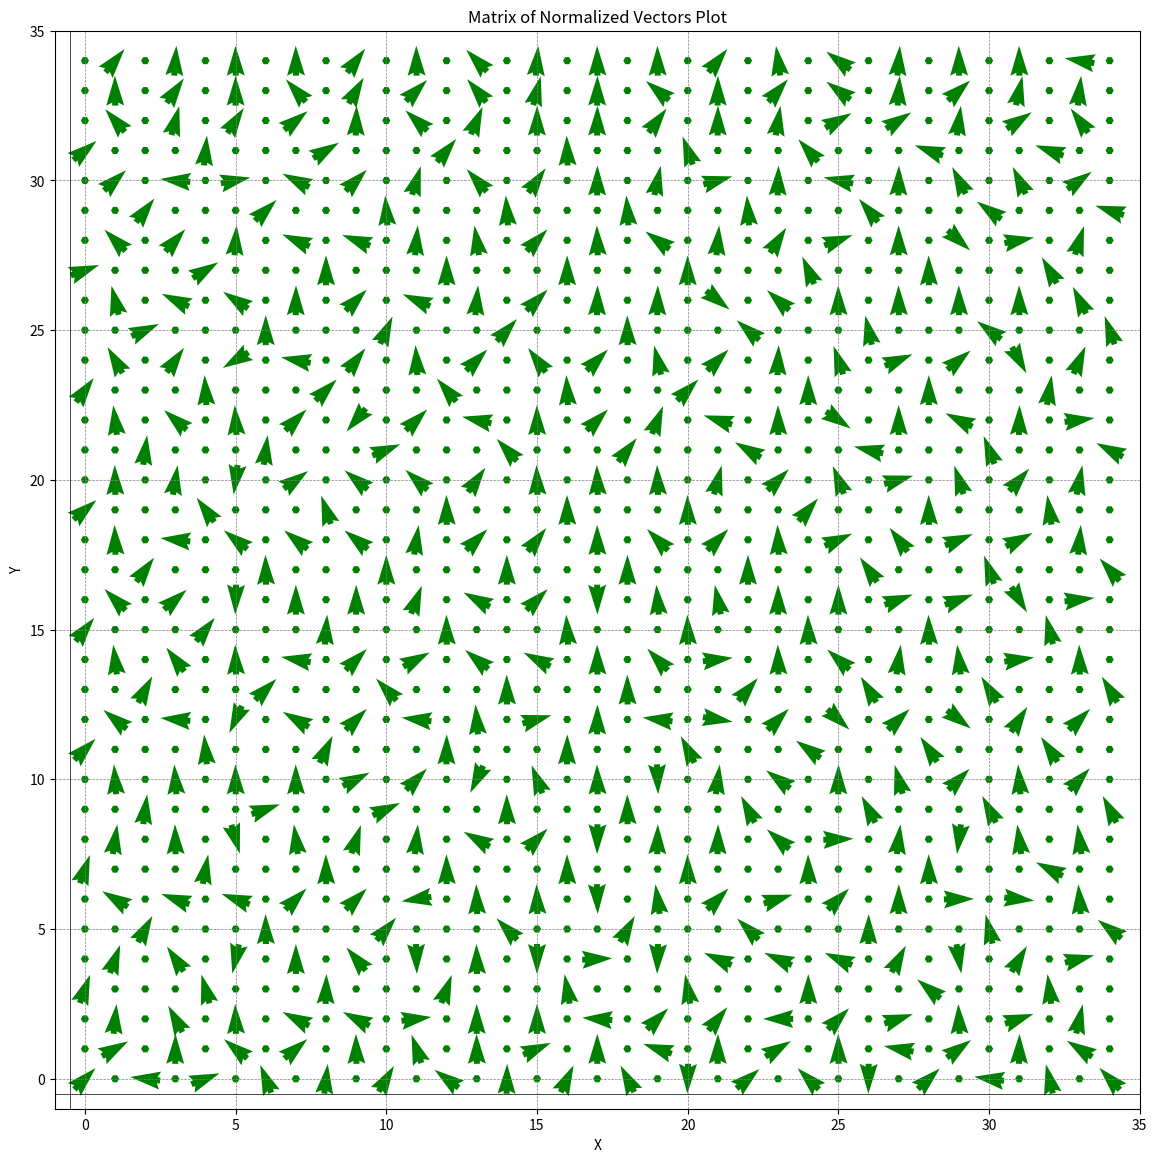

The script that saved this image:
import numpy as np
import matplotlib.pyplot as plt

def normalize_vector(vector):
    norm = np.linalg.norm(vector)
    if norm == 0:
        return vector
    return vector / norm

def plot_vectors_matrix(matrix):
    nrows, ncols, _ = matrix.shape
    for i in range(nrows):
        for j in range(ncols):
            vector = matrix[nrows - i - 1, j]
            if isinstance(vector, list) and len(vector) == 2:
                # If vector is a list of 2 vectors, plot both on top of each other
                normalized_vector1 = normalize_vector(vector[0])
                normalized_vector2 = normalize_vector(vector[1])
                plt.quiver(j, i, *normalized_vector1, scale=1, scale_units='xy', angles='xy', pivot='mid', color='blue')
                plt.quiver(j, i, *normalized_vector2, scale=1, scale_units='xy', angles='xy', pivot='mid', color='red')
            else:
                # If vector is a single vector, plot it normally
                normalized_vector = normalize_vector(vector)
                plt.quiver(j, i, *normalized_vector, scale=1, scale_units='xy', angles='xy', pivot='mid', color='green')
            # plt.text(j-0.15, i-0.15, f'{j}, {i}', color='black')

matrix_of_vectors2 = np.array([
[[-1.0,0.1],[1.0,-0.1]],[[-0.99,0.15],[0.99,0.13]],[[-0.98,0.19],[0.9,0.44]],[[-0.72,0.7],[0.84,0.55]],[[-0.95,0.31],[0.95,-0.32]],[[-1.0,0.01],[1.0,-0.03]],[[-0.97,0.23],[0.94,0.34]],[[-0.65,0.76],[0.66,0.75]],[[-0.52,-0.86],[0.6,-0.8]],[[-0.76,-0.65],[0.85,0.52]],[[-0.72,0.7],[0.71,-0.71]],[[-0.69,0.72],[0.6,0.8]],
[[-0.88,-0.48],[0.87,0.5]],[[-0.99,0.15],[0.99,-0.15]],[[-0.76,-0.65],[0.68,-0.74]],[[-1.0,0.03],[1.0,-0.02]],[[-0.72,0.69],[0.79,0.61]],[[-0.78,0.63],[0.83,-0.56]],[[-0.98,0.17],[1.0,-0.03]],[[-1.0,-0.0],[1.0,-0.03]],[[-0.98,-0.2],[0.9,0.43]],[[-0.95,-0.3],[0.97,-0.26]],[[-0.76,-0.65],[0.81,-0.59]],[[-0.75,-0.66],[0.67,-0.74]],[[-0.98,0.18],[0.97,0.24]]
])
matrix_of_vectors = np.array([
[[0.0, 0.0], [0.63,0.78], [0.0, 0.0], [0.07,1.0], [0.0, 0.0], [-0.01,1.0], [0.0, 0.0], [-0.01,1.0], [0.0, 0.0], [0.6,0.8], [0.0, 0.0], [-0.01,1.0], [0.0, 0.0], [-0.69,0.72], [0.0, 0.0], [0.08,1.0], [0.0, 0.0], [-0.01,1.0], [0.0, 0.0], [-0.01,1.0], [0.0, 0.0], [0.63,0.78], [0.0, 0.0], [-0.14,0.99], [0.0, 0.0], [-0.8,0.6], [0.0, 0.0], [0.08,1.0], [0.0, 0.0], [-0.01,1.0], [0.0, 0.0], [-0.01,1.0], [0.0, 0.0], [-0.99,0.17], [0.0, 0.0]],
[[0.0, 0.0], [-0.01,1.0], [0.0, 0.0], [0.57,0.82], [0.0, 0.0], [-0.0,1.0], [0.0, 0.0], [-0.66,0.75], [0.0, 0.0], [0.5,0.87], [0.0, 0.0], [1.0, 1.0], [0.0, 0.0], [-0.64,0.77], [0.0, 0.0], [0.25,0.97], [0.0, 0.0], [0.01,1.0], [0.0, 0.0], [-0.77,0.64], [0.0, 0.0], [0.01,1.0], [0.0, 0.0], [0.65,0.76], [0.0, 0.0], [-0.8,0.6], [0.0, 0.0], [0.07,1.0], [0.0, 0.0], [0.74,0.67], [0.0, 0.0], [0.22,0.98], [0.0, 0.0], [0.11,0.99], [0.0, 0.0]],
[[0.0, 0.0], [-0.65,0.76], [0.0, 0.0], [0.26,0.96], [0.0, 0.0], [0.54,0.84], [0.0, 0.0], [0.78,0.63], [0.0, 0.0], [0.03,1.0], [0.0, 0.0], [-0.73,0.68], [0.0, 0.0], [0.39,0.92], [0.0, 0.0], [0.01,1.0], [0.0, 0.0], [0.01,1.0], [0.0, 0.0], [0.6,0.8], [0.0, 0.0], [0.01,1.0], [0.0, 0.0], [0.16,0.99], [0.0, 0.0], [0.87,0.49], [0.0, 0.0], [0.84,0.55], [0.0, 0.0], [0.13,0.99], [0.0, 0.0], [0.83,0.55], [0.0, 0.0], [-0.59,0.81], [0.0, 0.0]],
[[0.77,0.64], [0.0, 0.0], [0.0, 0.0], [0.0, 0.0], [0.1,1.0], [0.0, 0.0], [0.0, 0.0], [0.0, 0.0], [0.85,0.52], [0.0, 0.0], [0.0, 0.0], [0.0, 0.0], [0.64,0.77], [0.0, 0.0], [0.0, 0.0], [0.0, 0.0], [-0.03,1.0], [0.0, 0.0], [0.0, 0.0], [0.0, 0.0], [-0.34,0.94], [0.0, 0.0], [0.0, 0.0], [0.0, 0.0], [-0.66,0.75], [0.0, 0.0], [0.0, 0.0], [0.0, 0.0], [-0.94,0.35], [0.0, 0.0], [0.0, 0.0], [0.0, 0.0], [-0.94,0.35], [0.0, 0.0], [0.0, 0.0]],
[[0.0, 0.0], [0.73,0.68], [0.0, 0.0], [-1.0,0.1], [0.0, 0.0], [0.98,0.2], [0.0, 0.0], [-0.89,0.45], [0.0, 0.0], [2.0, 2.0], [0.0, 0.0], [0.29,0.96], [0.0, 0.0], [-0.66,0.75], [0.0, 0.0], [0.58,0.82], [0.0, 0.0], [0.01,1.0], [0.0, 0.0], [0.21,0.98], [0.0, 0.0], [0.96,0.27], [0.0, 0.0], [0.03,1.0], [0.0, 0.0], [-0.98,0.21], [0.0, 0.0], [0.02,1.0], [0.0, 0.0], [-0.45,0.89], [0.0, 0.0], [-0.43,0.9], [0.0, 0.0], [0.81,0.58], [0.0, 0.0]],
[[0.0, 0.0], [0.0, 0.0], [0.61,0.79], [0.0, 0.0], [0.0, 0.0], [0.0, 0.0], [0.72,0.7], [0.0, 0.0], [0.0, 0.0], [0.0, 0.0], [-0.07,1.0], [0.0, 0.0], [0.0, 0.0], [0.0, 0.0], [-0.07,1.0], [0.0, 0.0], [0.0, 0.0], [0.0, 0.0], [-0.07,1.0], [0.0, 0.0], [0.0, 0.0], [0.0, 0.0], [-0.07,1.0], [0.0, 0.0], [0.0, 0.0], [0.0, 0.0], [-0.64,0.77], [0.0, 0.0], [0.0, 0.0], [0.0, 0.0], [-0.81,0.59], [0.0, 0.0], [0.0, 0.0], [0.0, 0.0], [-0.95,0.32]],
[[0.0, 0.0], [-0.7,0.71], [0.0, 0.0], [0.67,0.75], [0.0, 0.0], [0.07,1.0], [0.0, 0.0], [-0.92,0.4], [0.0, 0.0], [-0.93,0.36], [0.0, 0.0], [0.09,1.0], [0.0, 0.0], [-0.15,0.99], [0.0, 0.0], [0.69,0.73], [0.0, 0.0], [-0.03,1.0], [0.0, 0.0], [-0.8,0.59], [0.0, 0.0], [0.09,1.0], [0.0, 0.0], [0.54,0.84], [0.0, 0.0], [0.94,0.35], [0.0, 0.0], [-0.0,1.0], [0.0, 0.0], [0.74,-0.67], [0.0, 0.0], [0.98,0.19], [0.0, 0.0], [0.3,0.95], [0.0, 0.0]],
[[0.94,0.35], [0.0, 0.0], [0.0, 0.0], [0.0, 0.0], [0.85,0.53], [0.0, 0.0], [0.0, 0.0], [0.0, 0.0], [-0.0,1.0], [0.0, 0.0], [0.0, 0.0], [0.0, 0.0], [-0.0,1.0], [0.0, 0.0], [0.0, 0.0], [0.0, 0.0], [-0.0,1.0], [0.0, 0.0], [0.0, 0.0], [0.0, 0.0], [-0.0,1.0], [0.0, 0.0], [0.0, 0.0], [0.0, 0.0], [-0.4,0.92], [0.0, 0.0], [0.0, 0.0], [0.0, 0.0], [-0.01,1.0], [0.0, 0.0], [0.0, 0.0], [0.0, 0.0], [-0.5,0.87], [0.0, 0.0], [0.0, 0.0]],
[[0.0, 0.0], [-0.24,0.97], [0.0, 0.0], [-0.91,0.43], [0.0, 0.0], [-0.83,0.56], [0.0, 0.0], [0.01,1.0], [0.0, 0.0], [3.0, 3.0], [0.0, 0.0], [-0.92,0.4], [0.0, 0.0], [0.09,1.0], [0.0, 0.0], [4.0, 4.0], [0.0, 0.0], [0.02,1.0], [0.0, 0.0], [0.02,1.0], [0.0, 0.0], [0.78,-0.63], [0.0, 0.0], [-0.74,0.67], [0.0, 0.0], [-0.01,1.0], [0.0, 0.0], [-0.01,1.0], [0.0, 0.0], [-0.01,1.0], [0.0, 0.0], [-0.01,1.0], [0.0, 0.0], [-0.44,0.9], [0.0, 0.0]],
[[0.0, 0.0], [0.0, 0.0], [0.91,0.41], [0.0, 0.0], [0.0, 0.0], [0.0, 0.0], [-0.0,1.0], [0.0, 0.0], [0.0, 0.0], [0.0, 0.0], [0.41,0.91], [0.0, 0.0], [0.0, 0.0], [0.0, 0.0], [0.67,0.74], [0.0, 0.0], [0.0, 0.0], [0.0, 0.0], [-0.01,1.0], [0.0, 0.0], [0.0, 0.0], [0.0, 0.0], [-0.75,0.66], [0.0, 0.0], [0.0, 0.0], [0.0, 0.0], [-0.22,0.98], [0.0, 0.0], [0.0, 0.0], [0.0, 0.0], [-0.8,0.6], [0.0, 0.0], [0.0, 0.0], [0.0, 0.0], [-0.33,0.94]],
[[0.0, 0.0], [-0.5,0.87], [0.0, 0.0], [0.58,0.82], [0.0, 0.0], [-0.85,-0.52], [0.0, 0.0], [-0.98,0.19], [0.0, 0.0], [0.62,0.79], [0.0, 0.0], [-0.06,1.0], [0.0, 0.0], [5.0, 5.0], [0.0, 0.0], [-0.59,0.81], [0.0, 0.0], [6.0, 6.0], [0.0, 0.0], [-0.23,0.97], [0.0, 0.0], [7.0, 7.0], [0.0, 0.0], [0.04,1.0], [0.0, 0.0], [-0.32,0.95], [0.0, 0.0], [0.92,0.39], [0.0, 0.0], [0.77,0.64], [0.0, 0.0], [0.48,-0.88], [0.0, 0.0], [0.4,0.92], [0.0, 0.0]],
[[0.59,0.81], [0.0, 0.0], [0.0, 0.0], [0.0, 0.0], [-0.06,1.0], [0.0, 0.0], [0.0, 0.0], [0.0, 0.0], [0.71,0.71], [0.0, 0.0], [0.0, 0.0], [0.0, 0.0], [-0.64,0.77], [0.0, 0.0], [0.0, 0.0], [0.0, 0.0], [-0.05,1.0], [0.0, 0.0], [0.0, 0.0], [0.0, 0.0], [0.71,0.71], [0.0, 0.0], [0.0, 0.0], [0.0, 0.0], [-0.0,1.0], [0.0, 0.0], [0.0, 0.0], [0.0, 0.0], [-0.0,1.0], [0.0, 0.0], [0.0, 0.0], [0.0, 0.0], [0.16,0.99], [0.0, 0.0], [0.0, 0.0]],
[[0.0, 0.0], [-0.12,0.99], [0.0, 0.0], [-0.75,0.66], [0.0, 0.0], [-0.06,1.0], [0.0, 0.0], [8.0, 8.0], [0.0, 0.0], [-0.64,-0.77], [0.0, 0.0], [0.71,0.7], [0.0, 0.0], [-0.98,0.22], [0.0, 0.0], [-0.01,1.0], [0.0, 0.0], [9.0, 9.0], [0.0, 0.0], [0.37,0.93], [0.0, 0.0], [-0.95,0.31], [0.0, 0.0], [-0.01,1.0], [0.0, 0.0], [0.82,-0.57], [0.0, 0.0], [-0.0,1.0], [0.0, 0.0], [-0.89,0.45], [0.0, 0.0], [0.02,1.0], [0.0, 0.0], [0.99,0.13], [0.0, 0.0]],
[[0.0, 0.0], [0.0, 0.0], [0.13,0.99], [0.0, 0.0], [0.0, 0.0], [0.0, 0.0], [0.13,0.99], [0.0, 0.0], [0.0, 0.0], [0.0, 0.0], [0.93,0.38], [0.0, 0.0], [0.0, 0.0], [0.0, 0.0], [-0.67,0.74], [0.0, 0.0], [0.0, 0.0], [0.0, 0.0], [0.62,0.79], [0.0, 0.0], [0.0, 0.0], [0.0, 0.0], [-0.86,0.51], [0.0, 0.0], [0.0, 0.0], [0.0, 0.0], [-0.97,0.23], [0.0, 0.0], [0.0, 0.0], [0.0, 0.0], [-0.36,0.93], [0.0, 0.0], [0.0, 0.0], [0.0, 0.0], [-0.89,0.46]],
[[0.0, 0.0], [-0.02,1.0], [0.0, 0.0], [0.16,0.99], [0.0, 0.0], [-0.13,-0.99], [0.0, 0.0], [0.81,0.59], [0.0, 0.0], [-0.77,0.64], [0.0, 0.0], [-0.74,0.68], [0.0, 0.0], [0.58,0.82], [0.0, 0.0], [-0.03,1.0], [0.0, 0.0], [-0.03,1.0], [0.0, 0.0], [-0.03,1.0], [0.0, 0.0], [0.26,0.97], [0.0, 0.0], [10.0, 10.0], [0.0, 0.0], [-0.37,0.93], [0.0, 0.0], [0.96,0.28], [0.0, 0.0], [-0.31,0.95], [0.0, 0.0], [0.66,0.75], [0.0, 0.0], [0.19,0.98], [0.0, 0.0]],
[[0.76,0.65], [0.0, 0.0], [0.0, 0.0], [0.0, 0.0], [-0.59,0.81], [0.0, 0.0], [0.0, 0.0], [0.0, 0.0], [-0.32,0.95], [0.0, 0.0], [0.0, 0.0], [0.0, 0.0], [-0.01,1.0], [0.0, 0.0], [0.0, 0.0], [0.0, 0.0], [-0.01,1.0], [0.0, 0.0], [0.0, 0.0], [0.0, 0.0], [-0.01,1.0], [0.0, 0.0], [0.0, 0.0], [0.0, 0.0], [0.65,0.76], [0.0, 0.0], [0.0, 0.0], [0.0, 0.0], [-0.01,1.0], [0.0, 0.0], [0.0, 0.0], [0.0, 0.0], [-0.14,0.99], [0.0, 0.0], [0.0, 0.0]],
[[0.0, 0.0], [-0.03,1.0], [0.0, 0.0], [-0.99,0.11], [0.0, 0.0], [-0.78,0.63], [0.0, 0.0], [-0.78,0.63], [0.0, 0.0], [-0.78,0.63], [0.0, 0.0], [0.15,0.99], [0.0, 0.0], [12.0, 12.0], [0.0, 0.0], [0.62,0.79], [0.0, 0.0], [-0.01,1.0], [0.0, 0.0], [-0.7,0.72], [0.0, 0.0], [0.7,0.71], [0.0, 0.0], [-0.04,1.0], [0.0, 0.0], [0.91,0.41], [0.0, 0.0], [-0.6,0.8], [0.0, 0.0], [0.92,0.38], [0.0, 0.0], [0.89,0.45], [0.0, 0.0], [0.09,1.0], [0.0, 0.0]],
[[0.0, 0.0], [0.0, 0.0], [0.59,0.81], [0.0, 0.0], [0.0, 0.0], [0.0, 0.0], [-0.02,1.0], [0.0, 0.0], [0.0, 0.0], [0.0, 0.0], [-0.0,1.0], [0.0, 0.0], [0.0, 0.0], [0.0, 0.0], [-0.0,1.0], [0.0, 0.0], [0.0, 0.0], [0.0, 0.0], [-0.0,1.0], [0.0, 0.0], [0.0, 0.0], [0.0, 0.0], [-0.0,1.0], [0.0, 0.0], [0.0, 0.0], [0.0, 0.0], [-0.57,0.82], [0.0, 0.0], [0.0, 0.0], [0.0, 0.0], [-0.33,0.94], [0.0, 0.0], [0.0, 0.0], [0.0, 0.0], [-0.66,0.75]],
[[0.0, 0.0], [-0.7,0.71], [0.0, 0.0], [0.75,0.66], [0.0, 0.0], [-0.03,-1.0], [0.0, 0.0], [-0.0,1.0], [0.0, 0.0], [-0.0,1.0], [0.0, 0.0], [0.36,0.93], [0.0, 0.0], [-0.88,0.48], [0.0, 0.0], [13.0, 13.0], [0.0, 0.0], [0.01,-1.0], [0.0, 0.0], [-0.08,1.0], [0.0, 0.0], [-0.2,0.98], [0.0, 0.0], [-0.0,1.0], [0.0, 0.0], [-0.0,1.0], [0.0, 0.0], [0.94,0.35], [0.0, 0.0], [0.94,0.35], [0.0, 0.0], [0.52,-0.86], [0.0, 0.0], [0.99,0.12], [0.0, 0.0]],
[[0.62,0.79], [0.0, 0.0], [0.0, 0.0], [0.0, 0.0], [0.62,0.79], [0.0, 0.0], [0.0, 0.0], [0.0, 0.0], [0.08,1.0], [0.0, 0.0], [0.0, 0.0], [0.0, 0.0], [-0.01,1.0], [0.0, 0.0], [0.0, 0.0], [0.0, 0.0], [-0.06,1.0], [0.0, 0.0], [0.0, 0.0], [0.0, 0.0], [-0.02,1.0], [0.0, 0.0], [0.0, 0.0], [0.0, 0.0], [-0.02,1.0], [0.0, 0.0], [0.0, 0.0], [0.0, 0.0], [-0.02,1.0], [0.0, 0.0], [0.0, 0.0], [0.0, 0.0], [-0.24,0.97], [0.0, 0.0], [0.0, 0.0]],
[[0.0, 0.0], [-0.12,0.99], [0.0, 0.0], [-0.6,0.8], [0.0, 0.0], [-0.03,1.0], [0.0, 0.0], [-0.98,0.18], [0.0, 0.0], [14.0, 14.0], [0.0, 0.0], [0.88,0.48], [0.0, 0.0], [-0.77,0.64], [0.0, 0.0], [-0.89,0.46], [0.0, 0.0], [-0.01,1.0], [0.0, 0.0], [-0.68,0.73], [0.0, 0.0], [0.99,0.12], [0.0, 0.0], [-0.02,1.0], [0.0, 0.0], [-0.74,0.67], [0.0, 0.0], [0.14,0.99], [0.0, 0.0], [-0.12,0.99], [0.0, 0.0], [0.99,0.14], [0.0, 0.0], [-0.02,1.0], [0.0, 0.0]],
[[0.0, 0.0], [0.0, 0.0], [0.47,0.88], [0.0, 0.0], [0.0, 0.0], [0.0, 0.0], [0.71,0.71], [0.0, 0.0], [0.0, 0.0], [0.0, 0.0], [-0.68,0.73], [0.0, 0.0], [0.0, 0.0], [0.0, 0.0], [-0.01,1.0], [0.0, 0.0], [0.0, 0.0], [0.0, 0.0], [-0.01,1.0], [0.0, 0.0], [0.0, 0.0], [0.0, 0.0], [0.65,0.76], [0.0, 0.0], [0.0, 0.0], [0.0, 0.0], [-0.52,0.86], [0.0, 0.0], [0.0, 0.0], [0.0, 0.0], [-0.52,0.86], [0.0, 0.0], [0.0, 0.0], [0.0, 0.0], [-0.52,0.86]],
[[0.0, 0.0], [-0.77,0.63], [0.0, 0.0], [-1.0,0.1], [0.0, 0.0], [-0.42,-0.91], [0.0, 0.0], [-0.86,0.5], [0.0, 0.0], [15.0, 15.0], [0.0, 0.0], [-0.99,0.12], [0.0, 0.0], [-0.08,1.0], [0.0, 0.0], [0.96,0.28], [0.0, 0.0], [0.01,1.0], [0.0, 0.0], [-0.99,0.13], [0.0, 0.0], [0.99,-0.16], [0.0, 0.0], [16.0, 16.0], [0.0, 0.0], [0.73,-0.68], [0.0, 0.0], [0.72,0.69], [0.0, 0.0], [0.79,-0.61], [0.0, 0.0], [0.54,0.84], [0.0, 0.0], [17.0, 17.0], [0.0, 0.0]],
[[0.71,0.71], [0.0, 0.0], [0.0, 0.0], [0.0, 0.0], [-0.09,1.0], [0.0, 0.0], [0.0, 0.0], [0.0, 0.0], [0.43,0.9], [0.0, 0.0], [0.0, 0.0], [0.0, 0.0], [0.01,1.0], [0.0, 0.0], [0.0, 0.0], [0.0, 0.0], [0.01,1.0], [0.0, 0.0], [0.0, 0.0], [0.0, 0.0], [-0.46,0.89], [0.0, 0.0], [0.0, 0.0], [0.0, 0.0], [-0.81,0.58], [0.0, 0.0], [0.0, 0.0], [0.0, 0.0], [-0.56,0.83], [0.0, 0.0], [0.0, 0.0], [0.0, 0.0], [-0.56,0.83], [0.0, 0.0], [0.0, 0.0]],
[[0.0, 0.0], [-0.07,1.0], [0.0, 0.0], [-0.07,1.0], [0.0, 0.0], [-0.01,1.0], [0.0, 0.0], [-0.01,1.0], [0.0, 0.0], [0.89,0.45], [0.0, 0.0], [0.7,0.72], [0.0, 0.0], [-0.43,-0.9], [0.0, 0.0], [-0.36,0.93], [0.0, 0.0], [-0.02,1.0], [0.0, 0.0], [0.04,-1.0], [0.0, 0.0], [0.13,0.99], [0.0, 0.0], [-0.8,0.6], [0.0, 0.0], [0.01,1.0], [0.0, 0.0], [-0.26,0.96], [0.0, 0.0], [19.0, 19.0], [0.0, 0.0], [-0.08,1.0], [0.0, 0.0], [0.68,0.73], [0.0, 0.0]],
[[0.0, 0.0], [0.0, 0.0], [0.13,0.99], [0.0, 0.0], [0.0, 0.0], [0.0, 0.0], [0.94,0.33], [0.0, 0.0], [0.0, 0.0], [0.0, 0.0], [0.91,0.42], [0.0, 0.0], [0.0, 0.0], [0.0, 0.0], [-0.01,1.0], [0.0, 0.0], [0.0, 0.0], [0.0, 0.0], [-0.01,1.0], [0.0, 0.0], [0.0, 0.0], [0.0, 0.0], [-0.46,0.89], [0.0, 0.0], [0.0, 0.0], [0.0, 0.0], [-0.46,0.89], [0.0, 0.0], [0.0, 0.0], [0.0, 0.0], [-0.46,0.89], [0.0, 0.0], [0.0, 0.0], [0.0, 0.0], [-0.46,0.89]],
[[0.0, 0.0], [0.15,0.99], [0.0, 0.0], [-0.02,1.0], [0.0, 0.0], [0.28,-0.96], [0.0, 0.0], [-0.13,0.99], [0.0, 0.0], [0.32,0.95], [0.0, 0.0], [0.1,1.0], [0.0, 0.0], [-0.87,0.5], [0.0, 0.0], [20.0, 20.0], [0.0, 0.0], [-0.01,-1.0], [0.0, 0.0], [0.02,1.0], [0.0, 0.0], [0.02,1.0], [0.0, 0.0], [-0.75,0.66], [0.0, 0.0], [1.0,0.04], [0.0, 0.0], [0.12,0.99], [0.0, 0.0], [-0.13,-0.99], [0.0, 0.0], [-0.13,0.99], [0.0, 0.0], [-0.13,0.99], [0.0, 0.0]],
[[0.33,0.95], [0.0, 0.0], [0.0, 0.0], [0.0, 0.0], [0.18,0.98], [0.0, 0.0], [0.0, 0.0], [0.0, 0.0], [-0.01,1.0], [0.0, 0.0], [0.0, 0.0], [0.0, 0.0], [-0.01,1.0], [0.0, 0.0], [0.0, 0.0], [0.0, 0.0], [-0.01,1.0], [0.0, 0.0], [0.0, 0.0], [0.0, 0.0], [-0.01,1.0], [0.0, 0.0], [0.0, 0.0], [0.0, 0.0], [-0.01,1.0], [0.0, 0.0], [0.0, 0.0], [0.0, 0.0], [-0.01,1.0], [0.0, 0.0], [0.0, 0.0], [0.0, 0.0], [-0.89,0.46], [0.0, 0.0], [0.0, 0.0]],
[[0.0, 0.0], [-0.85,0.52], [0.0, 0.0], [-0.94,0.35], [0.0, 0.0], [-0.94,0.35], [0.0, 0.0], [21.0, 21.0], [0.0, 0.0], [22.0, 22.0], [0.0, 0.0], [-0.99,-0.15], [0.0, 0.0], [-0.03,1.0], [0.0, 0.0], [-0.03,1.0], [0.0, 0.0], [0.03,-1.0], [0.0, 0.0], [-0.14,0.99], [0.0, 0.0], [23.0, 23.0], [0.0, 0.0], [0.96,0.3], [0.0, 0.0], [24.0, 24.0], [0.0, 0.0], [0.01,1.0], [0.0, 0.0], [1.0,0.02], [0.0, 0.0], [0.99,-0.1], [0.0, 0.0], [-0.08,1.0], [0.0, 0.0]],
[[0.0, 0.0], [0.0, 0.0], [0.48,0.88], [0.0, 0.0], [0.0, 0.0], [0.0, 0.0], [-0.01,1.0], [0.0, 0.0], [0.0, 0.0], [0.0, 0.0], [0.65,0.76], [0.0, 0.0], [0.0, 0.0], [0.0, 0.0], [-0.69,0.72], [0.0, 0.0], [0.0, 0.0], [0.0, 0.0], [0.49,0.87], [0.0, 0.0], [0.0, 0.0], [0.0, 0.0], [-0.71,0.7], [0.0, 0.0], [0.0, 0.0], [0.0, 0.0], [0.01,1.0], [0.0, 0.0], [0.0, 0.0], [0.0, 0.0], [-0.23,0.97], [0.0, 0.0], [0.0, 0.0], [0.0, 0.0], [-0.79,0.62]],
[[0.0, 0.0], [0.34,0.94], [0.0, 0.0], [-0.56,0.83], [0.0, 0.0], [-0.22,-0.98], [0.0, 0.0], [-0.0,1.0], [0.0, 0.0], [-0.64,0.77], [0.0, 0.0], [0.03,-1.0], [0.0, 0.0], [-0.02,1.0], [0.0, 0.0], [0.0,-1.0], [0.0, 0.0], [1.0,0.05], [0.0, 0.0], [-0.03,-1.0], [0.0, 0.0], [-0.91,0.41], [0.0, 0.0], [-0.91,0.41], [0.0, 0.0], [-0.91,0.41], [0.0, 0.0], [0.47,0.88], [0.0, 0.0], [0.16,-0.99], [0.0, 0.0], [0.51,0.86], [0.0, 0.0], [0.97,0.25], [0.0, 0.0]],
[[0.34,0.94], [0.0, 0.0], [0.0, 0.0], [0.0, 0.0], [-0.27,0.96], [0.0, 0.0], [0.0, 0.0], [0.0, 0.0], [0.03,1.0], [0.0, 0.0], [0.0, 0.0], [0.0, 0.0], [0.35,0.94], [0.0, 0.0], [0.0, 0.0], [0.0, 0.0], [-0.17,0.98], [0.0, 0.0], [0.0, 0.0], [0.0, 0.0], [-0.17,0.98], [0.0, 0.0], [0.0, 0.0], [0.0, 0.0], [-0.0,1.0], [0.0, 0.0], [0.0, 0.0], [0.0, 0.0], [-0.77,0.64], [0.0, 0.0], [0.0, 0.0], [0.0, 0.0], [-0.12,0.99], [0.0, 0.0], [0.0, 0.0]],
[[0.0, 0.0], [0.1,0.99], [0.0, 0.0], [-0.47,0.88], [0.0, 0.0], [-0.03,1.0], [0.0, 0.0], [-0.89,0.46], [0.0, 0.0], [-0.89,0.46], [0.0, 0.0], [0.99,0.13], [0.0, 0.0], [-0.0,1.0], [0.0, 0.0], [-0.0,1.0], [0.0, 0.0], [-1.0,0.08], [0.0, 0.0], [25.0, 25.0], [0.0, 0.0], [0.63,0.78], [0.0, 0.0], [-1.0,-0.0], [0.0, 0.0], [26.0, 26.0], [0.0, 0.0], [0.95,0.32], [0.0, 0.0], [-0.04,1.0], [0.0, 0.0], [0.94,0.33], [0.0, 0.0], [0.22,0.98], [0.0, 0.0]],
[[0.0, 0.0], [0.87,0.5], [0.0, 0.0], [0.01,1.0], [0.0, 0.0], [-0.77,0.64], [0.0, 0.0], [0.76,0.65], [0.0, 0.0], [-0.02,1.0], [0.0, 0.0], [-0.33,0.95], [0.0, 0.0], [-0.01,1.0], [0.0, 0.0], [0.92,0.4], [0.0, 0.0], [-0.0,1.0], [0.0, 0.0], [-0.94,0.33], [0.0, 0.0], [0.01,1.0], [0.0, 0.0], [0.85,0.52], [0.0, 0.0], [-0.01,1.0], [0.0, 0.0], [-0.98,0.19], [0.0, 0.0], [0.81,0.59], [0.0, 0.0], [0.02,1.0], [0.0, 0.0], [-0.84,0.54], [0.0, 0.0]],
[[0.7,0.71], [0.0, 0.0], [-0.99,0.12], [0.0, 0.0], [0.93,0.36], [0.0, 0.0], [-0.37,0.93], [0.0, 0.0], [0.12,0.99], [0.0, 0.0], [0.51,0.86], [0.0, 0.0], [-0.8,0.6], [0.0, 0.0], [0.02,1.0], [0.0, 0.0], [0.43,0.9], [0.0, 0.0], [-0.46,0.89], [0.0, 0.0], [-0.02,-1.0], [0.0, 0.0], [0.76,0.65], [0.0, 0.0], [-0.71,0.71], [0.0, 0.0], [-0.01,-1.0], [0.0, 0.0], [0.73,0.69], [0.0, 0.0], [-0.99,0.14], [0.0, 0.0], [-0.23,0.97], [0.0, 0.0], [-0.68,0.73]]])

matrix_of_magnitudes = np.array([
[[0.0], [0.7], [0.0], [0.8], [0.0], [0.8], [0.0], [0.9], [0.0], [0.8], [0.0], [0.8], [0.0], [0.9], [0.0], [0.8], [0.0], [0.9], [0.0], [0.8], [0.0], [0.9], [0.0], [0.8], [0.0], [0.8], [0.0], [0.7], [0.0], [0.8], [0.0], [0.9], [0.0], [0.9], [0.0]],
[[0.0], [0.7], [0.0], [0.6], [0.0], [0.8], [0.0], [0.6], [0.0], [0.7], [0.0], [0.7], [0.0], [0.6], [0.0], [0.7], [0.0], [0.6], [0.0], [0.7], [0.0], [0.6], [0.0], [0.6], [0.0], [0.6], [0.0], [0.6], [0.0], [0.6], [0.0], [0.6], [0.0], [0.6], [0.0]],
[[0.0], [0.7], [0.0], [0.6], [0.0], [0.9], [0.0], [0.7], [0.0], [0.7], [0.0], [0.7], [0.0], [0.6], [0.0], [0.4], [0.0], [1.0], [0.0], [0.7], [0.0], [0.8], [0.0], [0.7], [0.0], [0.6], [0.0], [0.6], [0.0], [0.9], [0.0], [0.6], [0.0], [0.7], [0.0]],
[[0.2], [0.0], [0.0], [0.0], [0.2], [0.0], [0.0], [0.0], [0.2], [0.0], [0.0], [0.0], [0.2], [0.0], [0.0], [0.0], [0.2], [0.0], [0.0], [0.0], [0.2], [0.0], [0.0], [0.0], [0.2], [0.0], [0.0], [0.0], [0.2], [0.0], [0.0], [0.0], [0.2], [0.0], [0.0]],
[[0.0], [0.6], [0.0], [0.6], [0.0], [0.7], [0.0], [0.8], [0.0], [0.7], [0.0], [0.7], [0.0], [0.6], [0.0], [0.8], [0.0], [0.6], [0.0], [0.8], [0.0], [0.6], [0.0], [0.6], [0.0], [0.9], [0.0], [0.9], [0.0], [0.8], [0.0], [0.7], [0.0], [0.7], [0.0]],
[[0.0], [0.0], [0.2], [0.0], [0.0], [0.0], [0.2], [0.0], [0.0], [0.0], [0.2], [0.0], [0.0], [0.0], [0.2], [0.0], [0.0], [0.0], [0.2], [0.0], [0.0], [0.0], [0.2], [0.0], [0.0], [0.0], [0.2], [0.0], [0.0], [0.0], [0.2], [0.0], [0.0], [0.0], [0.2]],
[[0.0], [0.7], [0.0], [0.7], [0.0], [0.7], [0.0], [0.7], [0.0], [0.7], [0.0], [0.6], [0.0], [0.6], [0.0], [0.6], [0.0], [0.8], [0.0], [0.6], [0.0], [0.6], [0.0], [0.7], [0.0], [0.7], [0.0], [0.7], [0.0], [0.7], [0.0], [0.5], [0.0], [0.5], [0.0]],
[[0.2], [0.0], [0.0], [0.0], [0.2], [0.0], [0.0], [0.0], [0.2], [0.0], [0.0], [0.0], [0.2], [0.0], [0.0], [0.0], [0.2], [0.0], [0.0], [0.0], [0.2], [0.0], [0.0], [0.0], [0.2], [0.0], [0.0], [0.0], [0.2], [0.0], [0.0], [0.0], [0.2], [0.0], [0.0]],
[[0.0], [0.9], [0.0], [0.8], [0.0], [0.7], [0.0], [0.7], [0.0], [0.7], [0.0], [0.7], [0.0], [0.7], [0.0], [0.7], [0.0], [0.9], [0.0], [0.6], [0.0], [0.7], [0.0], [0.7], [0.0], [0.9], [0.0], [0.6], [0.0], [0.9], [0.0], [0.6], [0.0], [0.8], [0.0]],
[[0.0], [0.0], [0.2], [0.0], [0.0], [0.0], [0.2], [0.0], [0.0], [0.0], [0.2], [0.0], [0.0], [0.0], [0.2], [0.0], [0.0], [0.0], [0.2], [0.0], [0.0], [0.0], [0.2], [0.0], [0.0], [0.0], [0.2], [0.0], [0.0], [0.0], [0.2], [0.0], [0.0], [0.0], [0.2]],
[[0.0], [0.7], [0.0], [0.7], [0.0], [0.8], [0.0], [0.9], [0.0], [0.6], [0.0], [0.6], [0.0], [0.7], [0.0], [0.7], [0.0], [0.7], [0.0], [0.6], [0.0], [0.6], [0.0], [0.6], [0.0], [0.6], [0.0], [0.6], [0.0], [0.8], [0.0], [0.8], [0.0], [0.8], [0.0]],
[[0.2], [0.0], [0.0], [0.0], [0.2], [0.0], [0.0], [0.0], [0.2], [0.0], [0.0], [0.0], [0.2], [0.0], [0.0], [0.0], [0.2], [0.0], [0.0], [0.0], [0.2], [0.0], [0.0], [0.0], [0.2], [0.0], [0.0], [0.0], [0.2], [0.0], [0.0], [0.0], [0.2], [0.0], [0.0]],
[[0.0], [0.7], [0.0], [0.7], [0.0], [0.8], [0.0], [0.7], [0.0], [0.8], [0.0], [0.5], [0.0], [0.7], [0.0], [0.6], [0.0], [1.0], [0.0], [0.6], [0.0], [0.7], [0.0], [0.7], [0.0], [0.7], [0.0], [0.6], [0.0], [0.7], [0.0], [0.8], [0.0], [0.8], [0.0]],
[[0.0], [0.0], [0.2], [0.0], [0.0], [0.0], [0.2], [0.0], [0.0], [0.0], [0.2], [0.0], [0.0], [0.0], [0.2], [0.0], [0.0], [0.0], [0.2], [0.0], [0.0], [0.0], [0.2], [0.0], [0.0], [0.0], [0.2], [0.0], [0.0], [0.0], [0.2], [0.0], [0.0], [0.0], [0.2]],
[[0.0], [0.9], [0.0], [0.7], [0.0], [0.9], [0.0], [0.8], [0.0], [0.8], [0.0], [0.5], [0.0], [0.6], [0.0], [0.5], [0.0], [0.6], [0.0], [0.6], [0.0], [0.6], [0.0], [0.8], [0.0], [0.6], [0.0], [0.7], [0.0], [0.9], [0.0], [0.6], [0.0], [0.8], [0.0]],
[[0.2], [0.0], [0.0], [0.0], [0.2], [0.0], [0.0], [0.0], [0.2], [0.0], [0.0], [0.0], [0.2], [0.0], [0.0], [0.0], [0.2], [0.0], [0.0], [0.0], [0.2], [0.0], [0.0], [0.0], [0.2], [0.0], [0.0], [0.0], [0.2], [0.0], [0.0], [0.0], [0.2], [0.0], [0.0]],
[[0.0], [0.8], [0.0], [0.8], [0.0], [0.8], [0.0], [0.8], [0.0], [0.4], [0.0], [0.7], [0.0], [0.7], [0.0], [0.7], [0.0], [1.0], [0.0], [0.7], [0.0], [0.8], [0.0], [0.8], [0.0], [0.6], [0.0], [0.7], [0.0], [0.6], [0.0], [0.7], [0.0], [0.7], [0.0]],
[[0.0], [0.0], [0.2], [0.0], [0.0], [0.0], [0.2], [0.0], [0.0], [0.0], [0.2], [0.0], [0.0], [0.0], [0.2], [0.0], [0.0], [0.0], [0.2], [0.0], [0.0], [0.0], [0.2], [0.0], [0.0], [0.0], [0.2], [0.0], [0.0], [0.0], [0.2], [0.0], [0.0], [0.0], [0.2]],
[[0.0], [0.6], [0.0], [0.8], [0.0], [0.8], [0.0], [0.8], [0.0], [0.7], [0.0], [0.6], [0.0], [0.6], [0.0], [0.7], [0.0], [0.6], [0.0], [0.6], [0.0], [0.7], [0.0], [0.6], [0.0], [0.7], [0.0], [0.7], [0.0], [0.8], [0.0], [0.7], [0.0], [0.7], [0.0]],
[[0.2], [0.0], [0.0], [0.0], [0.2], [0.0], [0.0], [0.0], [0.2], [0.0], [0.0], [0.0], [0.2], [0.0], [0.0], [0.0], [0.2], [0.0], [0.0], [0.0], [0.2], [0.0], [0.0], [0.0], [0.2], [0.0], [0.0], [0.0], [0.2], [0.0], [0.0], [0.0], [0.2], [0.0], [0.0]],
[[0.0], [0.9], [0.0], [0.7], [0.0], [0.8], [0.0], [0.8], [0.0], [0.8], [0.0], [0.6], [0.0], [0.8], [0.0], [0.6], [0.0], [0.9], [0.0], [0.6], [0.0], [0.6], [0.0], [0.6], [0.0], [0.8], [0.0], [0.7], [0.0], [0.7], [0.0], [0.7], [0.0], [0.8], [0.0]],
[[0.0], [0.0], [0.2], [0.0], [0.0], [0.0], [0.2], [0.0], [0.0], [0.0], [0.2], [0.0], [0.0], [0.0], [0.2], [0.0], [0.0], [0.0], [0.2], [0.0], [0.0], [0.0], [0.2], [0.0], [0.0], [0.0], [0.2], [0.0], [0.0], [0.0], [0.2], [0.0], [0.0], [0.0], [0.2]],
[[0.0], [0.7], [0.0], [0.7], [0.0], [0.9], [0.0], [0.7], [0.0], [0.7], [0.0], [0.7], [0.0], [0.8], [0.0], [0.6], [0.0], [0.7], [0.0], [0.6], [0.0], [0.8], [0.0], [0.7], [0.0], [0.7], [0.0], [0.6], [0.0], [0.8], [0.0], [0.7], [0.0], [0.7], [0.0]],
[[0.2], [0.0], [0.0], [0.0], [0.2], [0.0], [0.0], [0.0], [0.2], [0.0], [0.0], [0.0], [0.2], [0.0], [0.0], [0.0], [0.2], [0.0], [0.0], [0.0], [0.2], [0.0], [0.0], [0.0], [0.2], [0.0], [0.0], [0.0], [0.2], [0.0], [0.0], [0.0], [0.2], [0.0], [0.0]],
[[0.0], [0.7], [0.0], [0.9], [0.0], [0.8], [0.0], [0.8], [0.0], [0.7], [0.0], [0.9], [0.0], [0.8], [0.0], [0.7], [0.0], [0.9], [0.0], [0.9], [0.0], [0.9], [0.0], [0.8], [0.0], [0.8], [0.0], [0.8], [0.0], [0.7], [0.0], [0.8], [0.0], [0.8], [0.0]],
[[0.0], [0.0], [0.2], [0.0], [0.0], [0.0], [0.2], [0.0], [0.0], [0.0], [0.2], [0.0], [0.0], [0.0], [0.2], [0.0], [0.0], [0.0], [0.2], [0.0], [0.0], [0.0], [0.2], [0.0], [0.0], [0.0], [0.2], [0.0], [0.0], [0.0], [0.2], [0.0], [0.0], [0.0], [0.2]],
[[0.0], [0.8], [0.0], [0.8], [0.0], [0.8], [0.0], [0.9], [0.0], [0.9], [0.0], [0.8], [0.0], [0.8], [0.0], [0.7], [0.0], [1.0], [0.0], [0.8], [0.0], [0.8], [0.0], [0.8], [0.0], [0.8], [0.0], [0.6], [0.0], [0.8], [0.0], [0.8], [0.0], [0.8], [0.0]],
[[0.2], [0.0], [0.0], [0.0], [0.2], [0.0], [0.0], [0.0], [0.2], [0.0], [0.0], [0.0], [0.2], [0.0], [0.0], [0.0], [0.2], [0.0], [0.0], [0.0], [0.2], [0.0], [0.0], [0.0], [0.2], [0.0], [0.0], [0.0], [0.2], [0.0], [0.0], [0.0], [0.2], [0.0], [0.0]],
[[0.0], [0.7], [0.0], [0.7], [0.0], [0.8], [0.0], [0.7], [0.0], [0.8], [0.0], [0.8], [0.0], [0.8], [0.0], [0.9], [0.0], [0.9], [0.0], [0.9], [0.0], [0.7], [0.0], [0.8], [0.0], [0.8], [0.0], [0.6], [0.0], [0.7], [0.0], [0.7], [0.0], [0.7], [0.0]],
[[0.0], [0.0], [0.2], [0.0], [0.0], [0.0], [0.2], [0.0], [0.0], [0.0], [0.2], [0.0], [0.0], [0.0], [0.2], [0.0], [0.0], [0.0], [0.2], [0.0], [0.0], [0.0], [0.2], [0.0], [0.0], [0.0], [0.2], [0.0], [0.0], [0.0], [0.2], [0.0], [0.0], [0.0], [0.2]],
[[0.0], [0.7], [0.0], [0.7], [0.0], [0.7], [0.0], [0.7], [0.0], [0.8], [0.0], [0.8], [0.0], [0.8], [0.0], [0.9], [0.0], [0.7], [0.0], [0.8], [0.0], [0.7], [0.0], [0.7], [0.0], [0.9], [0.0], [0.7], [0.0], [0.8], [0.0], [0.8], [0.0], [0.6], [0.0]],
[[0.2], [0.0], [0.0], [0.0], [0.2], [0.0], [0.0], [0.0], [0.2], [0.0], [0.0], [0.0], [0.2], [0.0], [0.0], [0.0], [0.2], [0.0], [0.0], [0.0], [0.2], [0.0], [0.0], [0.0], [0.2], [0.0], [0.0], [0.0], [0.2], [0.0], [0.0], [0.0], [0.2], [0.0], [0.0]],
[[0.0], [0.7], [0.0], [0.7], [0.0], [0.8], [0.0], [0.7], [0.0], [0.5], [0.0], [0.5], [0.0], [0.9], [0.0], [0.8], [0.0], [0.7], [0.0], [0.7], [0.0], [0.7], [0.0], [0.8], [0.0], [0.7], [0.0], [0.7], [0.0], [0.7], [0.0], [0.7], [0.0], [0.7], [0.0]],
[[0.0], [0.2], [0.0], [0.2], [0.0], [0.2], [0.0], [0.2], [0.0], [0.2], [0.0], [0.2], [0.0], [0.2], [0.0], [0.2], [0.0], [0.2], [0.0], [0.2], [0.0], [0.2], [0.0], [0.2], [0.0], [0.2], [0.0], [0.2], [0.0], [0.2], [0.0], [0.2], [0.0], [0.2], [0.0]],
[[0.2], [0.0], [0.2], [0.0], [0.2], [0.0], [0.2], [0.0], [0.2], [0.0], [0.2], [0.0], [0.2], [0.0], [0.2], [0.0], [0.2], [0.0], [0.2], [0.0], [0.2], [0.0], [0.2], [0.0], [0.2], [0.0], [0.2], [0.0], [0.2], [0.0], [0.2], [0.0], [0.2], [0.0], [0.2]]
])

x = 2
y = 0
print(matrix_of_vectors[34-y][x]) # yx
plt.figure(figsize=(14, 14))

# Plotting the matrix of vectors
plot_vectors_matrix(matrix_of_vectors)

# Setting plot limits based on vector magnitude
max_val = 1  # Since vectors are normalized
plt.xlim(-1, matrix_of_vectors.shape[1])
plt.ylim(-1, matrix_of_vectors.shape[0])

# Adding labels and grid
plt.axhline(-0.5, color='black', linewidth=0.5)
plt.axvline(-0.5, color='black', linewidth=0.5)
plt.grid(color='gray', linestyle='--', linewidth=0.5)
plt.xlabel('X')
plt.ylabel('Y')
plt.title('Matrix of Normalized Vectors Plot')
plt.show()
